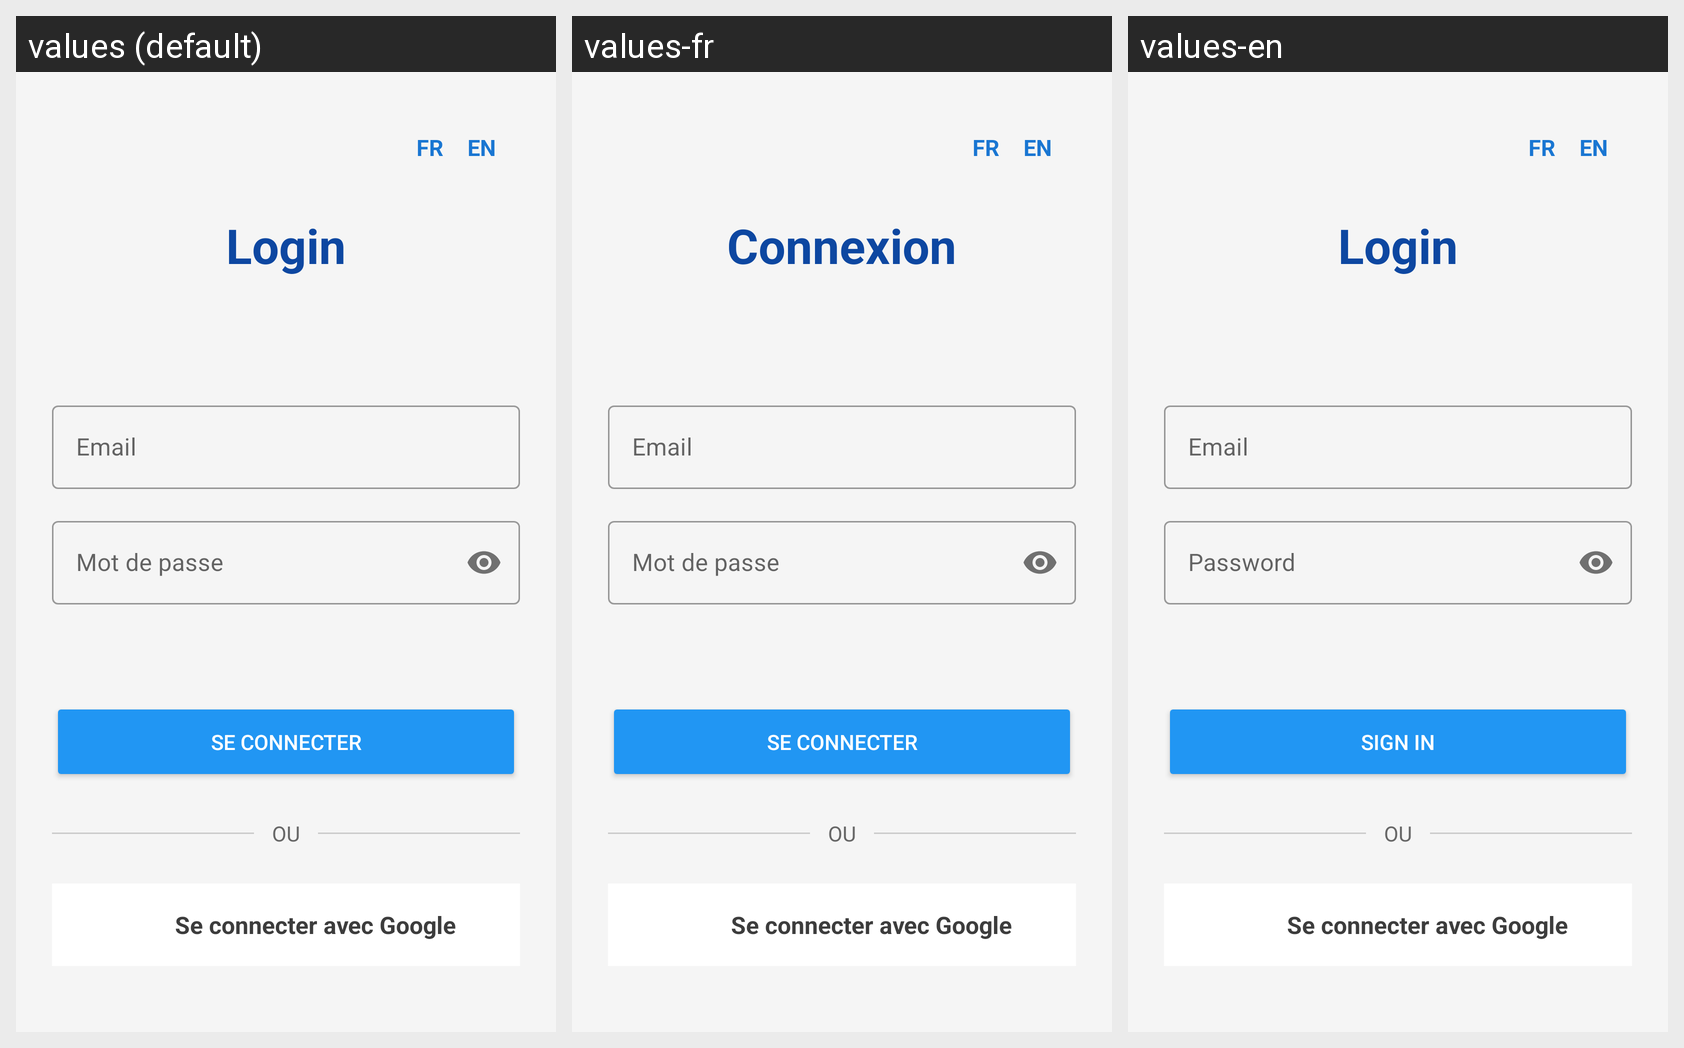

Locale-by-locale string values for the Android screen shown in this grid:
Android screen res/layout/activity_main.xml rendered under 3 locales, left to right: values (default), values-fr, values-en. Device: Nexus 5 (rendered at 1080×1920; each locale shown at half size, 540×960, under a caption strip naming it); theme Theme.PFA_Manager.
Strings drawn on this screen, with the default value and each locale's value (text and hints the layout hard-codes, and strings that could not be matched under every locale, appear in the picture but are not listed):

login_title
  values: Login
  values-fr: Connexion
  values-en: Login

hint_email
  values: Email
  values-fr: Email
  values-en: Email

hint_password
  values: Mot de passe
  values-fr: Mot de passe
  values-en: Password

btn_login
  values: Se connecter
  values-fr: Se connecter
  values-en: Sign In

btn_google_signin
  values: Se connecter avec Google
  values-fr: Se connecter avec Google  [not translated; the default value is used]
  values-en: Se connecter avec Google  [not translated; the default value is used]

lang_fr
  values: FR
  values-fr: FR
  values-en: FR

lang_en
  values: EN
  values-fr: EN
  values-en: EN
